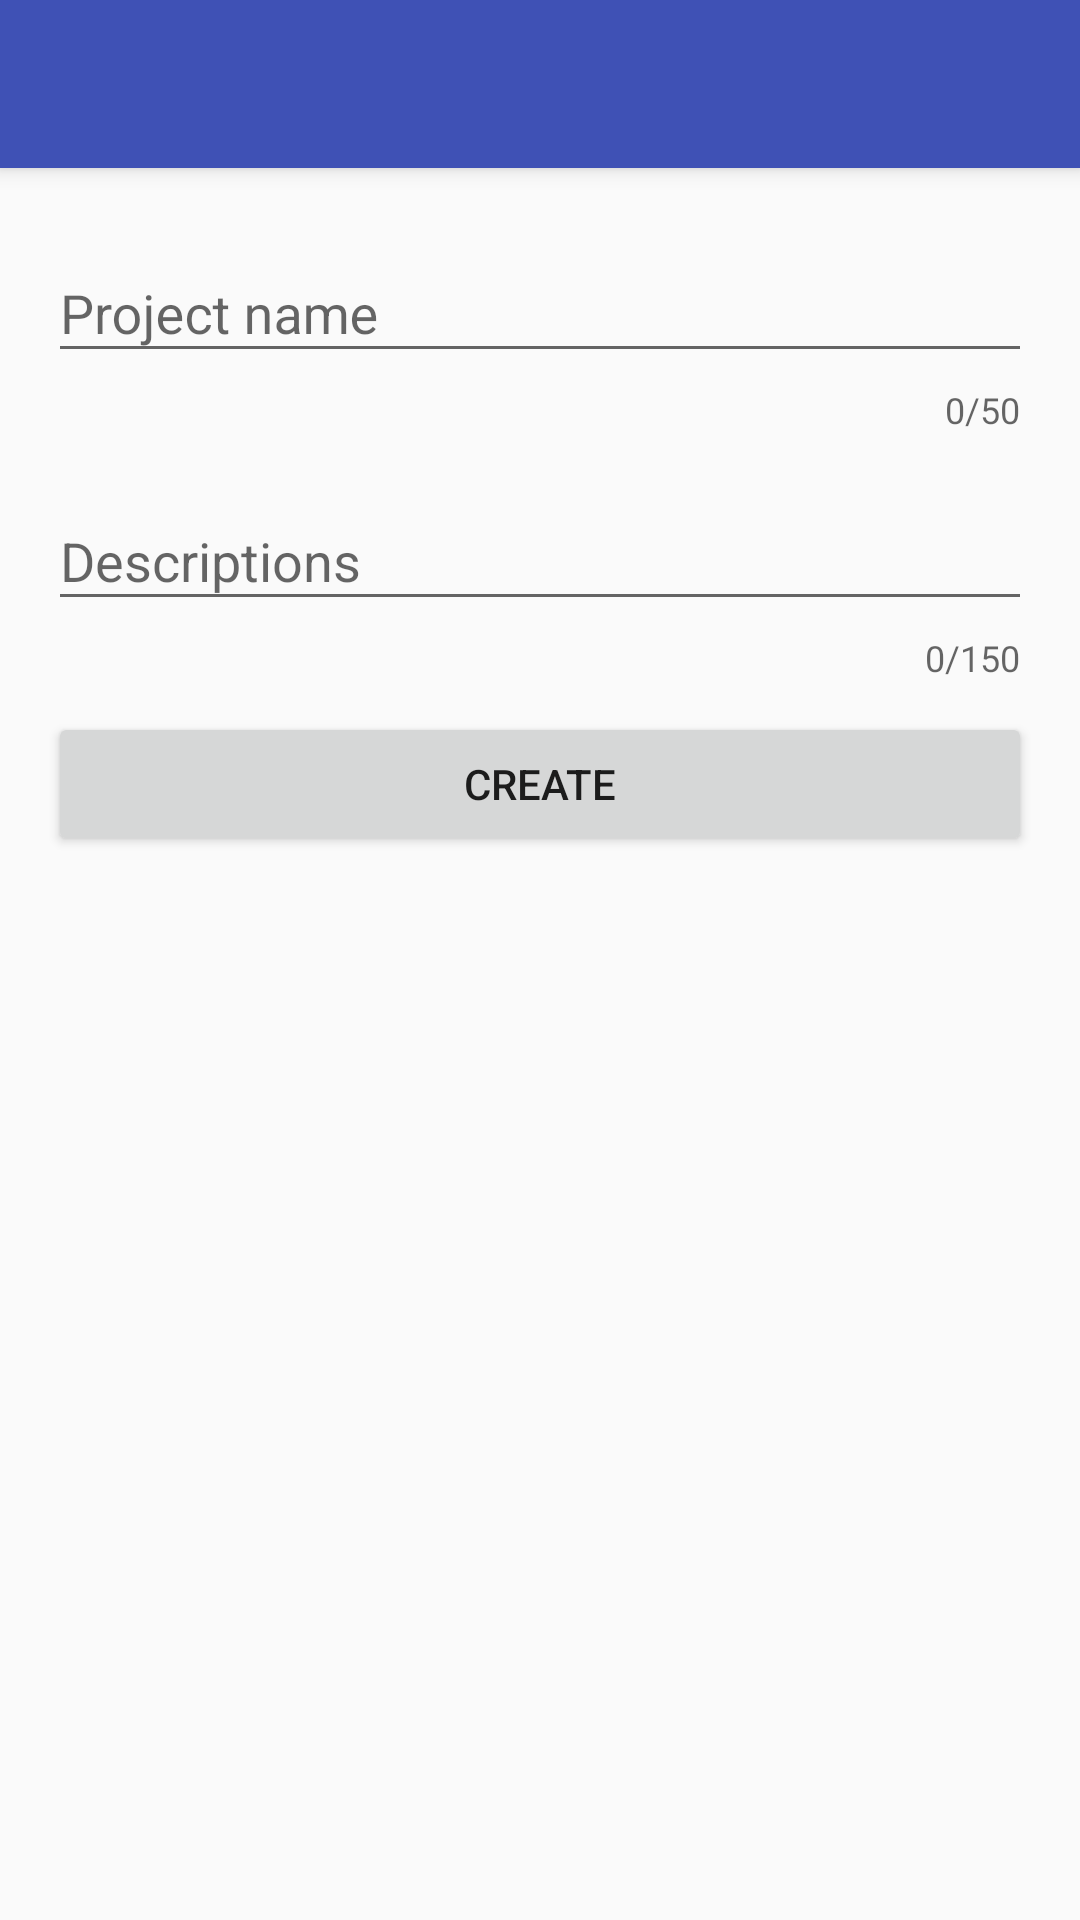

Layout XML and referenced resources for this Android screen:
<!-- AndroidManifest.xml: activity theme AppTheme.NoActionBar -->
<!-- res/layout/activity_project_composer.xml -->
<?xml version="1.0" encoding="utf-8"?>
<android.support.design.widget.CoordinatorLayout xmlns:android="http://schemas.android.com/apk/res/android"
    xmlns:app="http://schemas.android.com/apk/res-auto"
    xmlns:tools="http://schemas.android.com/tools"
    android:layout_width="match_parent"
    android:layout_height="match_parent"
    android:fitsSystemWindows="true"
    tools:context=".TaskListActivity"
    >

  <android.support.design.widget.AppBarLayout
      android:id="@+id/app_bar"
      android:layout_width="match_parent"
      android:layout_height="wrap_content"
      android:theme="@style/AppTheme.AppBarOverlay"
      >

    <android.support.v7.widget.Toolbar
        android:id="@+id/toolbar"
        android:layout_width="match_parent"
        android:layout_height="?attr/actionBarSize"
        app:popupTheme="@style/AppTheme.PopupOverlay"
        />

  </android.support.design.widget.AppBarLayout>

  <android.support.v4.widget.NestedScrollView
      android:layout_width="match_parent"
      android:layout_height="wrap_content"
      app:layout_behavior="@string/appbar_scrolling_view_behavior"
      >
    <LinearLayout
        android:layout_width="match_parent"
        android:layout_height="wrap_content"
        android:layout_margin="@dimen/margin_16dp"
        android:orientation="vertical"
        >

      <android.support.design.widget.TextInputLayout
          android:layout_width="match_parent"
          android:layout_height="wrap_content"
          android:layout_marginBottom="@dimen/margin_10dp"
          app:counterEnabled="true"
          app:counterMaxLength="50"
          >
        <EditText
            android:id="@+id/projectNameEditText"
            android:layout_width="match_parent"
            android:layout_height="wrap_content"
            android:hint="@string/project_name"
            android:inputType="textCapSentences"
            android:maxLength="50"
            />
      </android.support.design.widget.TextInputLayout>
      <android.support.design.widget.TextInputLayout
          android:layout_width="match_parent"
          android:layout_height="wrap_content"
          android:layout_marginBottom="@dimen/margin_10dp"
          app:counterEnabled="true"
          app:counterMaxLength="150"
          >
        <EditText
            android:id="@+id/projectDescEditText"
            android:layout_width="match_parent"
            android:layout_height="wrap_content"
            android:hint="@string/project_description"
            android:maxLength="150"
            android:inputType="textCapSentences"
            android:maxLines="3"
            />
      </android.support.design.widget.TextInputLayout>

      
      <android.support.v7.widget.AppCompatButton
          android:id="@+id/createProjectButton"
          android:layout_width="match_parent"
          android:layout_height="wrap_content"
          android:text="@string/button_create"
          style="@style/Widget.AppCompat.Button"
          />
    </LinearLayout>
  </android.support.v4.widget.NestedScrollView>

</android.support.design.widget.CoordinatorLayout>
<!-- resources referenced by this layout -->
<resources>
  <dimen name="margin_10dp">10dp</dimen>
  <dimen name="margin_16dp">16dp</dimen>
  <!-- drawable ic_calendar: png bitmap (drawable-hdpi, 503 bytes) -->
  <string name="button_create">Create</string>
  <string name="project_description">Descriptions</string>
  <string name="project_name">Project name</string>
  <string name="project_target">Target</string>
  <string name="text_setup_deadline">Setup the deadline</string>
  <string name="unit_prompt">Target unit</string>
  <style name="AppTheme.AppBarOverlay" parent="ThemeOverlay.AppCompat.Dark.ActionBar" />
  <style name="AppTheme.PopupOverlay" parent="ThemeOverlay.AppCompat.Light" />
  <style name="AppTheme.NoActionBar">
      <item name="windowActionBar">false</item>
      <item name="windowNoTitle">true</item>
    </style>
</resources>
